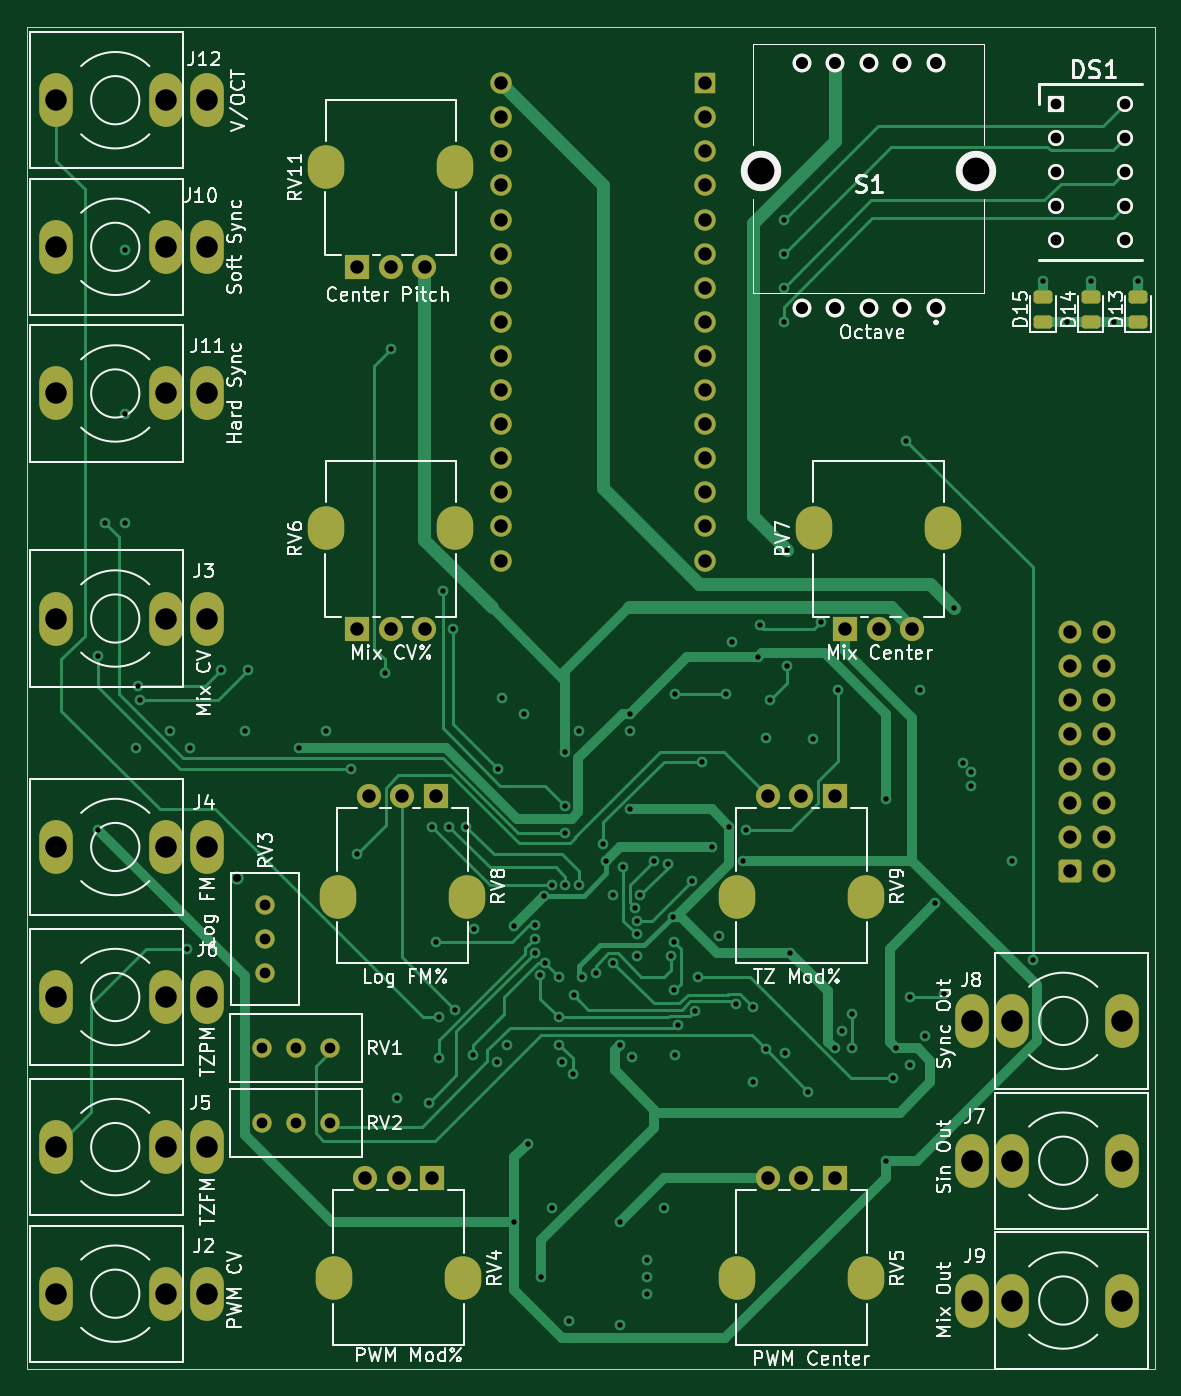
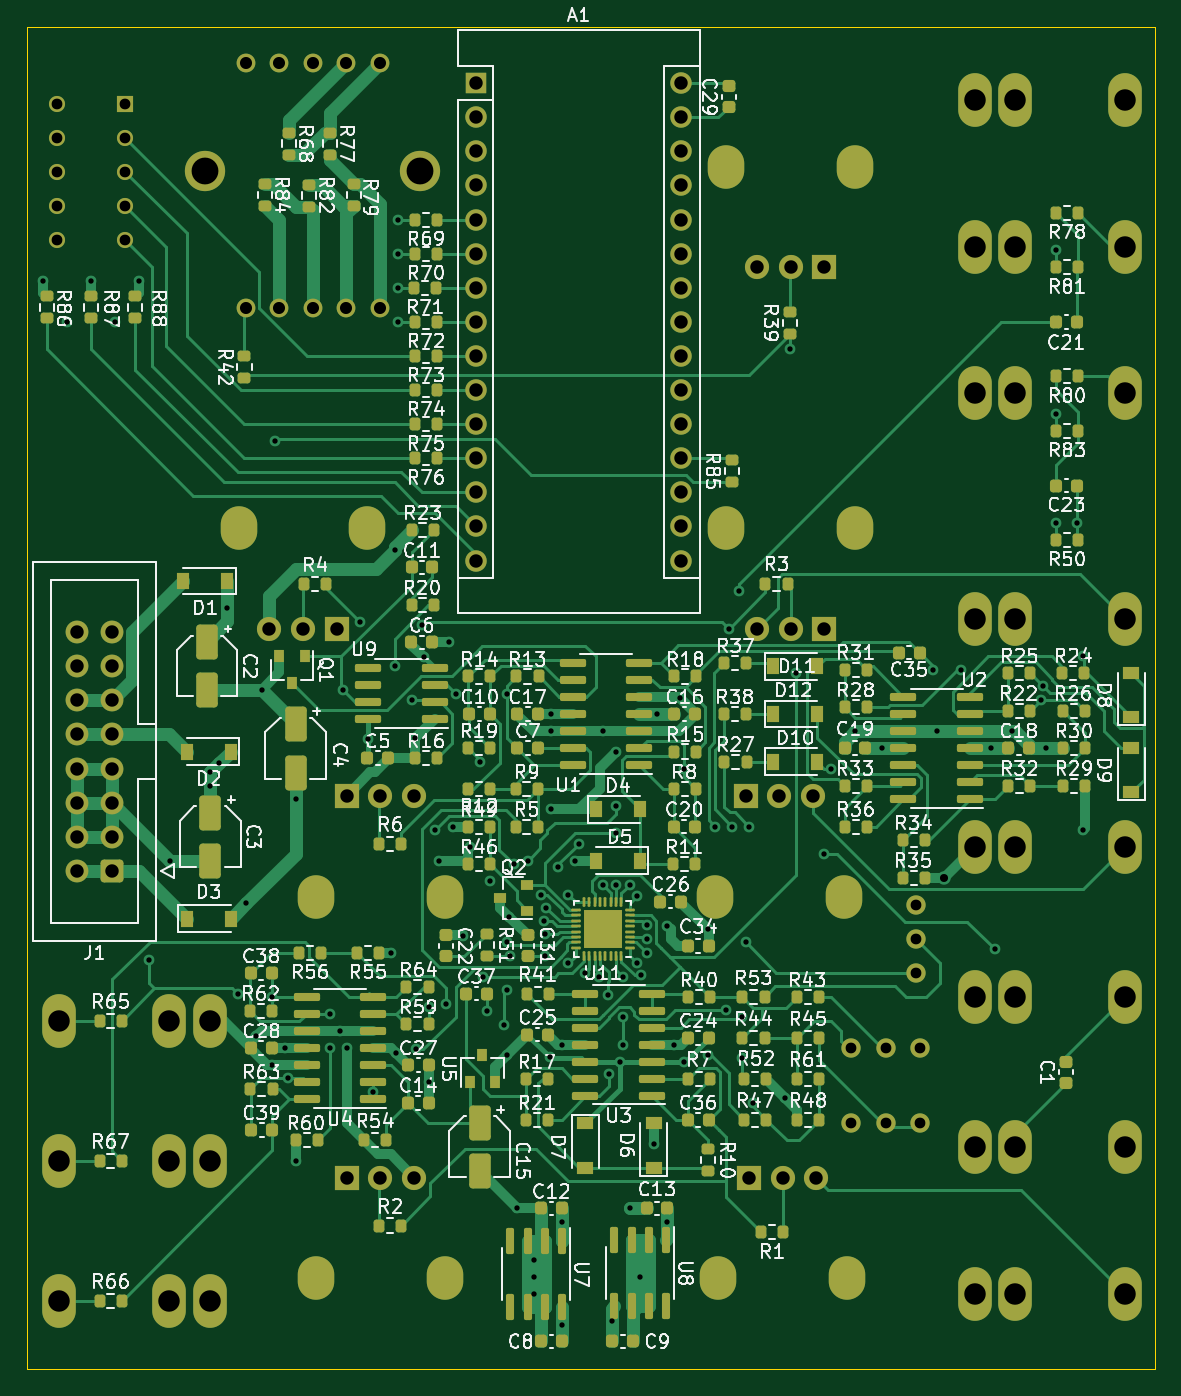
Circuit board: 12 layer files. Board 84.0 x 100.0 mm.
- bottom_copper: SSI2130_Oscillator-B_Cu.gbr (93499 bytes)
- bottom_mask: SSI2130_Oscillator-B_Mask.gbr (20537 bytes)
- paste: SSI2130_Oscillator-B_Paste.gbr (15949 bytes)
- bottom_silk: SSI2130_Oscillator-B_Silkscreen.gbr (273768 bytes)
- outline: SSI2130_Oscillator-Edge_Cuts.gbr (717 bytes)
- top_copper: SSI2130_Oscillator-F_Cu.gbr (31321 bytes)
- top_mask: SSI2130_Oscillator-F_Mask.gbr (6107 bytes)
- paste: SSI2130_Oscillator-F_Paste.gbr (1367 bytes)
- top_silk: SSI2130_Oscillator-F_Silkscreen.gbr (96026 bytes)
- inner_copper: SSI2130_Oscillator-GND.gbr (306205 bytes)
- drill: SSI2130_Oscillator-NPTH.drl (281 bytes)
- drill: SSI2130_Oscillator-PTH.drl (5467 bytes)

=== bottom_copper: SSI2130_Oscillator-B_Cu.gbr (93499 bytes, source omitted) ===
=== bottom_mask: SSI2130_Oscillator-B_Mask.gbr (20537 bytes, source omitted) ===
=== paste: SSI2130_Oscillator-B_Paste.gbr (15949 bytes, source omitted) ===
=== bottom_silk: SSI2130_Oscillator-B_Silkscreen.gbr (273768 bytes, source omitted) ===
=== outline: SSI2130_Oscillator-Edge_Cuts.gbr ===
%TF.GenerationSoftware,KiCad,Pcbnew,7.0.2*%
%TF.CreationDate,2023-05-23T13:36:19-04:00*%
%TF.ProjectId,SSI2130_Oscillator,53534932-3133-4305-9f4f-7363696c6c61,rev?*%
%TF.SameCoordinates,Original*%
%TF.FileFunction,Profile,NP*%
%FSLAX46Y46*%
G04 Gerber Fmt 4.6, Leading zero omitted, Abs format (unit mm)*
G04 Created by KiCad (PCBNEW 7.0.2) date 2023-05-23 13:36:19*
%MOMM*%
%LPD*%
G01*
G04 APERTURE LIST*
%TA.AperFunction,Profile*%
%ADD10C,0.050000*%
%TD*%
G04 APERTURE END LIST*
D10*
X114000000Y-25000000D02*
X114000000Y-125000000D01*
X30000000Y-125000000D02*
X114000000Y-125000000D01*
X30000000Y-25000000D02*
X30000000Y-125000000D01*
X30000000Y-25000000D02*
X114000000Y-25000000D01*
M02*

=== top_copper: SSI2130_Oscillator-F_Cu.gbr (31321 bytes, source omitted) ===
=== top_mask: SSI2130_Oscillator-F_Mask.gbr ===
%TF.GenerationSoftware,KiCad,Pcbnew,7.0.2*%
%TF.CreationDate,2023-05-23T13:36:19-04:00*%
%TF.ProjectId,SSI2130_Oscillator,53534932-3133-4305-9f4f-7363696c6c61,rev?*%
%TF.SameCoordinates,Original*%
%TF.FileFunction,Soldermask,Top*%
%TF.FilePolarity,Negative*%
%FSLAX46Y46*%
G04 Gerber Fmt 4.6, Leading zero omitted, Abs format (unit mm)*
G04 Created by KiCad (PCBNEW 7.0.2) date 2023-05-23 13:36:19*
%MOMM*%
%LPD*%
G01*
G04 APERTURE LIST*
G04 Aperture macros list*
%AMRoundRect*
0 Rectangle with rounded corners*
0 $1 Rounding radius*
0 $2 $3 $4 $5 $6 $7 $8 $9 X,Y pos of 4 corners*
0 Add a 4 corners polygon primitive as box body*
4,1,4,$2,$3,$4,$5,$6,$7,$8,$9,$2,$3,0*
0 Add four circle primitives for the rounded corners*
1,1,$1+$1,$2,$3*
1,1,$1+$1,$4,$5*
1,1,$1+$1,$6,$7*
1,1,$1+$1,$8,$9*
0 Add four rect primitives between the rounded corners*
20,1,$1+$1,$2,$3,$4,$5,0*
20,1,$1+$1,$4,$5,$6,$7,0*
20,1,$1+$1,$6,$7,$8,$9,0*
20,1,$1+$1,$8,$9,$2,$3,0*%
G04 Aperture macros list end*
%ADD10R,1.600000X1.600000*%
%ADD11O,1.600000X1.600000*%
%ADD12RoundRect,0.243750X0.456250X-0.243750X0.456250X0.243750X-0.456250X0.243750X-0.456250X-0.243750X0*%
%ADD13R,1.200000X1.200000*%
%ADD14C,1.200000*%
%ADD15O,2.500000X4.000000*%
%ADD16C,1.440000*%
%ADD17O,2.720000X3.240000*%
%ADD18C,1.800000*%
%ADD19R,1.800000X1.800000*%
%ADD20C,1.400000*%
%ADD21C,3.000000*%
%ADD22RoundRect,0.250000X-0.600000X-0.600000X0.600000X-0.600000X0.600000X0.600000X-0.600000X0.600000X0*%
%ADD23C,1.700000*%
G04 APERTURE END LIST*
D10*
%TO.C,A1*%
X80518000Y-29210000D03*
D11*
X65278000Y-62230000D03*
X80518000Y-31750000D03*
X65278000Y-59690000D03*
X80518000Y-34290000D03*
X65278000Y-57150000D03*
X80518000Y-36830000D03*
X65278000Y-54610000D03*
X80518000Y-39370000D03*
X65278000Y-52070000D03*
X80518000Y-41910000D03*
X65278000Y-49530000D03*
X80518000Y-44450000D03*
X65278000Y-46990000D03*
X80518000Y-46990000D03*
X65278000Y-44450000D03*
X80518000Y-49530000D03*
X65278000Y-41910000D03*
X80518000Y-52070000D03*
X65278000Y-39370000D03*
X80518000Y-54610000D03*
X65278000Y-36830000D03*
X80518000Y-57150000D03*
X65278000Y-34290000D03*
X80518000Y-59690000D03*
X65278000Y-31750000D03*
X80518000Y-62230000D03*
X65278000Y-29210000D03*
X80518000Y-64770000D03*
X65278000Y-64770000D03*
%TD*%
D12*
%TO.C,D13*%
X112776000Y-46990000D03*
X112776000Y-45115000D03*
%TD*%
%TO.C,D14*%
X109220000Y-46990000D03*
X109220000Y-45115000D03*
%TD*%
%TO.C,D15*%
X105664000Y-45115000D03*
X105664000Y-46990000D03*
%TD*%
D13*
%TO.C,DS1*%
X106680000Y-30734000D03*
D14*
X106680000Y-33274000D03*
X106680000Y-35814000D03*
X106680000Y-38354000D03*
X106680000Y-40894000D03*
X111760000Y-40894000D03*
X111760000Y-38354000D03*
X111760000Y-35814000D03*
X111760000Y-33274000D03*
X111760000Y-30734000D03*
%TD*%
D15*
%TO.C,J2*%
X32186000Y-119380000D03*
X40386000Y-119380000D03*
X43386000Y-119380000D03*
%TD*%
%TO.C,J3*%
X32186000Y-69088000D03*
X40386000Y-69088000D03*
X43386000Y-69088000D03*
%TD*%
%TO.C,J4*%
X43386000Y-86106000D03*
X40386000Y-86106000D03*
X32186000Y-86106000D03*
%TD*%
%TO.C,J5*%
X43386000Y-108458000D03*
X40386000Y-108458000D03*
X32186000Y-108458000D03*
%TD*%
%TO.C,J6*%
X32186000Y-97282000D03*
X40386000Y-97282000D03*
X43386000Y-97282000D03*
%TD*%
%TO.C,J7*%
X100378000Y-109474000D03*
X103378000Y-109474000D03*
X111578000Y-109474000D03*
%TD*%
%TO.C,J8*%
X111578000Y-99060000D03*
X103378000Y-99060000D03*
X100378000Y-99060000D03*
%TD*%
%TO.C,J9*%
X100378000Y-119888000D03*
X103378000Y-119888000D03*
X111578000Y-119888000D03*
%TD*%
%TO.C,J10*%
X32186000Y-41402000D03*
X40386000Y-41402000D03*
X43386000Y-41402000D03*
%TD*%
%TO.C,J11*%
X32186000Y-52324000D03*
X40386000Y-52324000D03*
X43386000Y-52324000D03*
%TD*%
%TO.C,J12*%
X43386000Y-30480000D03*
X40386000Y-30480000D03*
X32186000Y-30480000D03*
%TD*%
D16*
%TO.C,RV1*%
X52578000Y-101092000D03*
X50038000Y-101092000D03*
X47498000Y-101092000D03*
%TD*%
%TO.C,RV2*%
X47498000Y-106680000D03*
X50038000Y-106680000D03*
X52578000Y-106680000D03*
%TD*%
%TO.C,RV3*%
X47752000Y-90424000D03*
X47752000Y-92964000D03*
X47752000Y-95504000D03*
%TD*%
D17*
%TO.C,RV4*%
X62498000Y-118244000D03*
X52898000Y-118244000D03*
D18*
X55198000Y-110744000D03*
X57698000Y-110744000D03*
D19*
X60198000Y-110744000D03*
%TD*%
%TO.C,RV5*%
X90170000Y-110744000D03*
D18*
X87670000Y-110744000D03*
X85170000Y-110744000D03*
D17*
X82870000Y-118244000D03*
X92470000Y-118244000D03*
%TD*%
%TO.C,RV6*%
X52310000Y-62350000D03*
X61910000Y-62350000D03*
D18*
X59610000Y-69850000D03*
X57110000Y-69850000D03*
D19*
X54610000Y-69850000D03*
%TD*%
%TO.C,RV7*%
X90932000Y-69850000D03*
D18*
X93432000Y-69850000D03*
X95932000Y-69850000D03*
D17*
X98232000Y-62350000D03*
X88632000Y-62350000D03*
%TD*%
D19*
%TO.C,RV8*%
X60452000Y-82296000D03*
D18*
X57952000Y-82296000D03*
X55452000Y-82296000D03*
D17*
X53152000Y-89796000D03*
X62752000Y-89796000D03*
%TD*%
%TO.C,RV9*%
X92470000Y-89796000D03*
X82870000Y-89796000D03*
D18*
X85170000Y-82296000D03*
X87670000Y-82296000D03*
D19*
X90170000Y-82296000D03*
%TD*%
%TO.C,RV11*%
X54610000Y-42926000D03*
D18*
X57110000Y-42926000D03*
X59610000Y-42926000D03*
D17*
X61910000Y-35426000D03*
X52310000Y-35426000D03*
%TD*%
D20*
%TO.C,S1*%
X97710000Y-45980000D03*
X95210000Y-45980000D03*
X92710000Y-45980000D03*
X90210000Y-45980000D03*
X87710000Y-45980000D03*
X87710000Y-27680000D03*
X90210000Y-27680000D03*
X92710000Y-27680000D03*
X95210000Y-27680000D03*
X97710000Y-27680000D03*
D21*
X84710000Y-35730000D03*
X100710000Y-35730000D03*
%TD*%
D22*
%TO.C,J1*%
X107696000Y-87884000D03*
D23*
X107696000Y-85344000D03*
X107696000Y-82804000D03*
X107696000Y-80264000D03*
X107696000Y-77724000D03*
X107696000Y-75184000D03*
X107696000Y-72644000D03*
X107696000Y-70104000D03*
X110236000Y-87884000D03*
X110236000Y-85344000D03*
X110236000Y-82804000D03*
X110236000Y-80264000D03*
X110236000Y-77724000D03*
X110236000Y-75184000D03*
X110236000Y-72644000D03*
X110236000Y-70104000D03*
%TD*%
M02*

=== paste: SSI2130_Oscillator-F_Paste.gbr (1367 bytes, source withheld) ===
=== top_silk: SSI2130_Oscillator-F_Silkscreen.gbr (96026 bytes, source omitted) ===
=== inner_copper: SSI2130_Oscillator-GND.gbr (306205 bytes, source omitted) ===
=== drill: SSI2130_Oscillator-NPTH.drl ===
M48
; DRILL file {KiCad 7.0.2} date Tue May 23 13:36:23 2023
; FORMAT={-:-/ absolute / inch / decimal}
; #@! TF.CreationDate,2023-05-23T13:36:23-04:00
; #@! TF.GenerationSoftware,Kicad,Pcbnew,7.0.2
; #@! TF.FileFunction,NonPlated,1,4,NPTH
FMAT,2
INCH
%
G90
G05
T0
M30

=== drill: SSI2130_Oscillator-PTH.drl (5467 bytes, source omitted) ===
